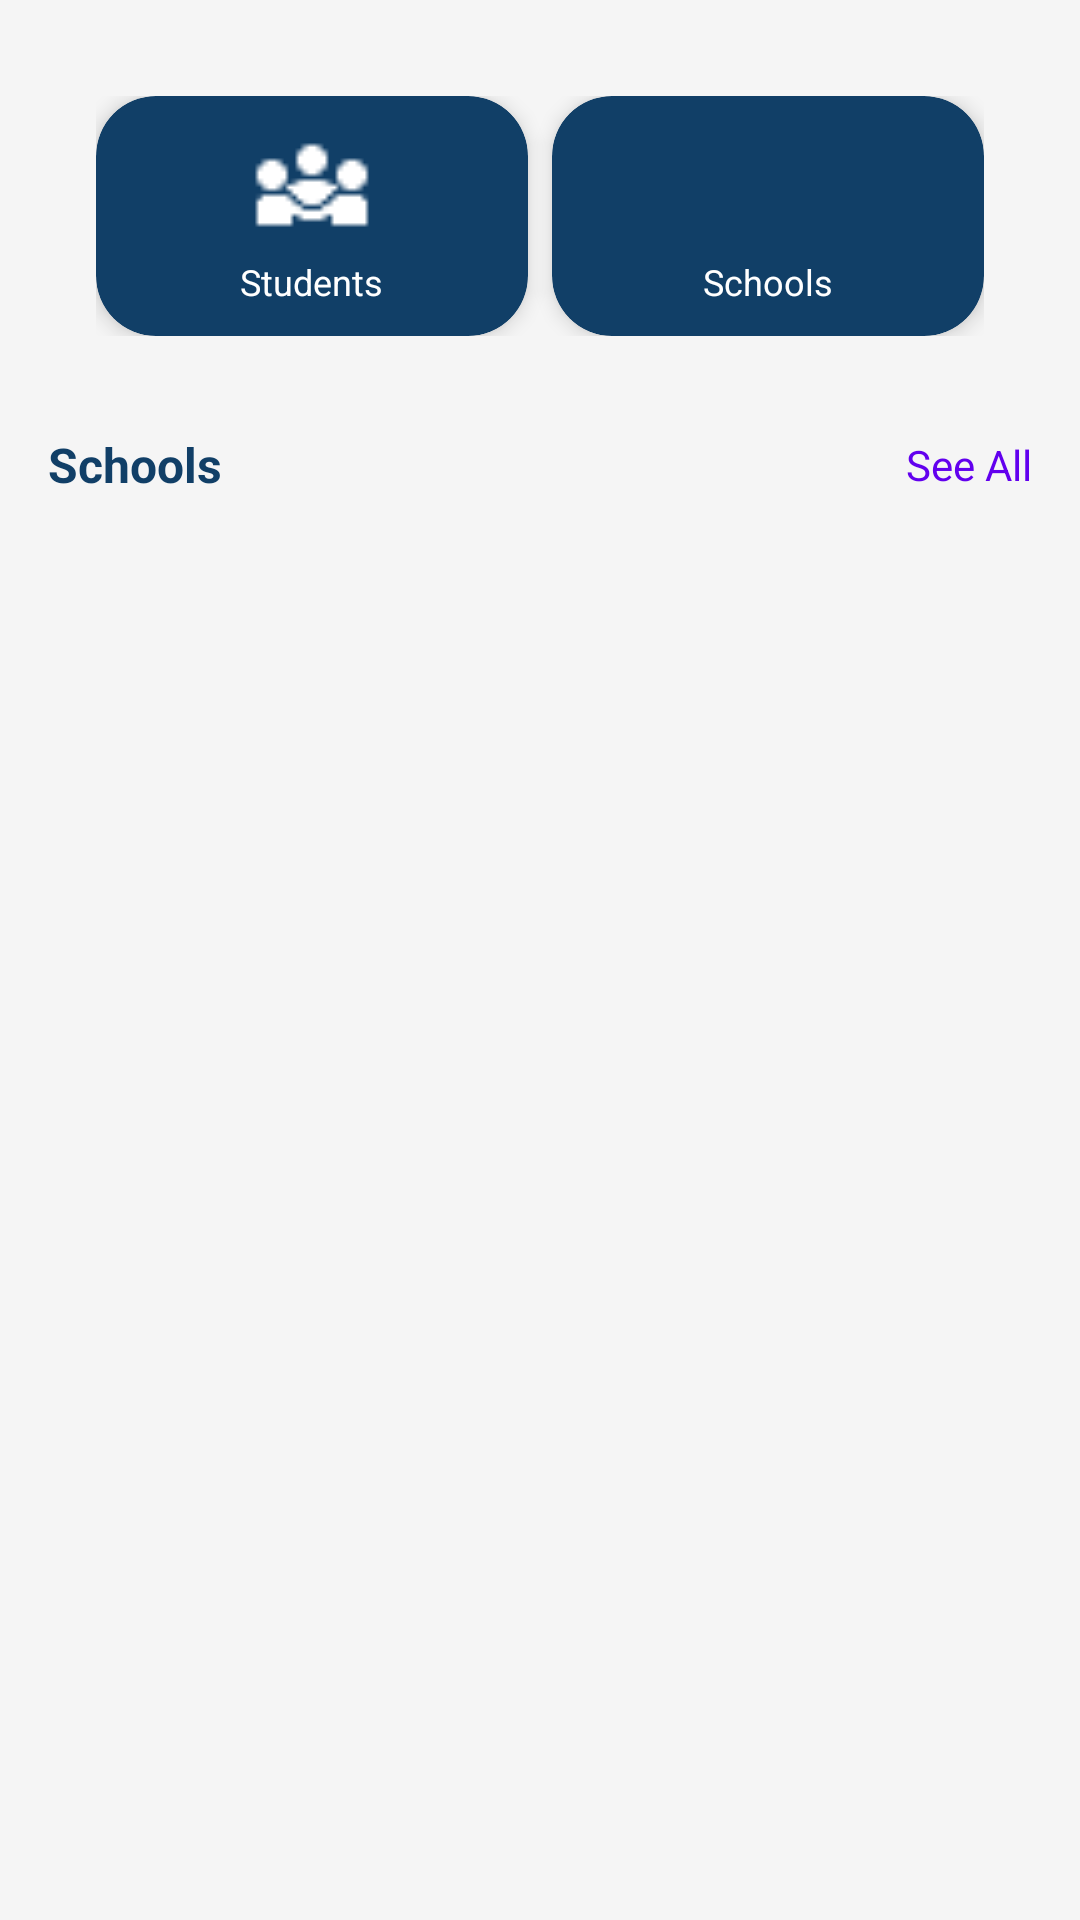

Produce the Android XML layout that renders to this screen, including the resource entries it uses.
<!-- AndroidManifest.xml: application theme Theme.Sapa -->
<!-- res/layout/fragment_schools_and_students.xml -->
<?xml version="1.0" encoding="utf-8"?>
<ScrollView xmlns:android="http://schemas.android.com/apk/res/android"
    xmlns:app="http://schemas.android.com/apk/res-auto"
    android:layout_width="match_parent"
    android:layout_height="match_parent"
    android:background="#F5F5F5"
    android:padding="16dp">

    <LinearLayout
        android:layout_width="match_parent"
        android:layout_height="wrap_content"
        android:orientation="vertical"
        android:paddingBottom="24dp">

        <LinearLayout
            android:layout_width="match_parent"
            android:layout_height="wrap_content"
            android:orientation="horizontal"
            android:padding="16dp"
            android:weightSum="2">

            <androidx.cardview.widget.CardView
                android:id="@+id/studentCard"
                android:layout_width="0dp"
                android:layout_height="80dp"
                android:layout_weight="1"
                android:layout_marginEnd="8dp"
                app:cardCornerRadius="20dp"
                app:cardElevation="4dp"
                app:cardBackgroundColor="@color/mainColor">

                <LinearLayout
                    android:layout_width="match_parent"
                    android:layout_height="match_parent"
                    android:orientation="vertical"
                    android:gravity="center"
                    android:padding="8dp">

                    <ImageView
                        android:layout_width="40dp"
                        android:layout_height="40dp"
                        android:src="@drawable/student"
                        android:scaleType="centerCrop"
                        android:layout_marginBottom="4dp"
                        />

                    <TextView
                        android:layout_width="wrap_content"
                        android:layout_height="wrap_content"
                        android:text="Students"
                        android:textSize="12sp"
                        android:textColor="@color/white"
                        android:maxLines="1"/>
                </LinearLayout>
            </androidx.cardview.widget.CardView>

            <androidx.cardview.widget.CardView
                android:id="@+id/schoolCard"
                android:layout_width="0dp"
                android:layout_height="80dp"
                android:layout_weight="1"
                app:cardCornerRadius="20dp"
                app:cardElevation="4dp"
                app:cardBackgroundColor="@color/mainColor">

                <LinearLayout
                    android:layout_width="match_parent"
                    android:layout_height="match_parent"
                    android:orientation="vertical"
                    android:gravity="center"
                    android:padding="8dp">

                    <ImageView
                        android:layout_width="40dp"
                        android:layout_height="40dp"
                        android:src="@drawable/school2"
                        android:scaleType="centerCrop"
                        android:layout_marginBottom="4dp"/>

                    <TextView
                        android:layout_width="wrap_content"
                        android:layout_height="wrap_content"
                        android:text="Schools"
                        android:textSize="12sp"
                        android:textColor="@color/white"
                        android:maxLines="1"/>
                </LinearLayout>
            </androidx.cardview.widget.CardView>
        </LinearLayout>

        <HorizontalScrollView
            android:layout_width="match_parent"
            android:layout_height="wrap_content"
            android:scrollbars="none"
            android:paddingVertical="8dp"
            android:fillViewport="true">

        </HorizontalScrollView>

        <LinearLayout
            android:layout_width="match_parent"
            android:layout_height="wrap_content"
            android:orientation="horizontal"
            android:gravity="center_vertical"
            android:layout_marginBottom="8dp">

            <TextView
                android:layout_width="wrap_content"
                android:layout_height="wrap_content"
                android:text="Schools"
                android:textSize="16sp"
                android:textColor="@color/mainColor"
                android:textStyle="bold"/>

            <View
                android:layout_width="0dp"
                android:layout_height="1dp"
                android:layout_weight="1"/>

            <TextView
                android:id="@+id/seeAllSchool"
                android:layout_width="wrap_content"
                android:layout_height="wrap_content"
                android:text="See All"
                android:textSize="14sp"
                android:textColor="#6200EE"/>
        </LinearLayout>

        <androidx.recyclerview.widget.RecyclerView
            android:id="@+id/recyclerView"
            android:layout_width="match_parent"
            android:layout_height="wrap_content"
            android:layout_marginTop="8dp"
            android:padding="4dp"/>
    </LinearLayout>
</ScrollView>
<!-- resources referenced by this layout -->
<resources>
  <color name="mainColor">#113F67</color>
  <color name="white">#FFFFFFFF</color>
  <!-- drawable student: png bitmap (drawable, 364 bytes) -->
  <style name="Theme.Sapa" parent="Base.Theme.Sapa" />
  <style name="Base.Theme.Sapa" parent="Theme.Material3.DayNight.NoActionBar">
          
          
      </style>
</resources>
